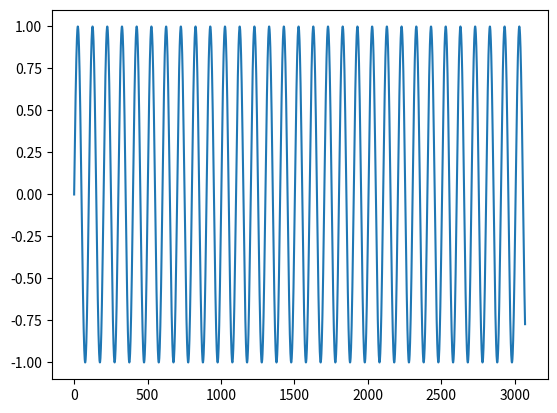

Generate this figure with matplotlib:
'''En este ejercicio vamos a implementar un oscilador sinusoidal con una filosofía diferente, generando
la señal por bloques (chunks). Es decir, no generaremos la señal completa sino sucesivos fragmentos
de la misma de tamaño prefijado. El tamaño de los bloques vendrá determinado por una variable
global CHUNK (que podemos inicializar con 1024 por ejemplo).
Para ello implementaremos una clase Osc. El método constructor definirá un atributo con la frecuencia 
y otro método next devolverá el siguiente chunk (de tamaño CHUNK) con las siguientes
muestras de la señal. Concatenar varios chunks consecutivos y utilizar Matplotlib para verificar que
se obtiene la señal esperada.'''

#%% reproductor con Chunks

import numpy as np         # arrays    
import matplotlib.pyplot as plt

SRATE = 44100
CHUNK = 1024

class Osc:
    def __init__(self, frec):
        self.frec = frec
        self.phs = 0

    def next(self):
        s = np.arange(self.phs, self.phs + CHUNK)
        chunk = np.sin(2 * np.pi * self.frec * s / SRATE)
        self.phs = (self.phs + CHUNK) % SRATE
        return chunk

osc = Osc(440)
signal = np.concatenate([osc.next() for i in range(3)])
plt.plot(signal)
plt.show()

#%%